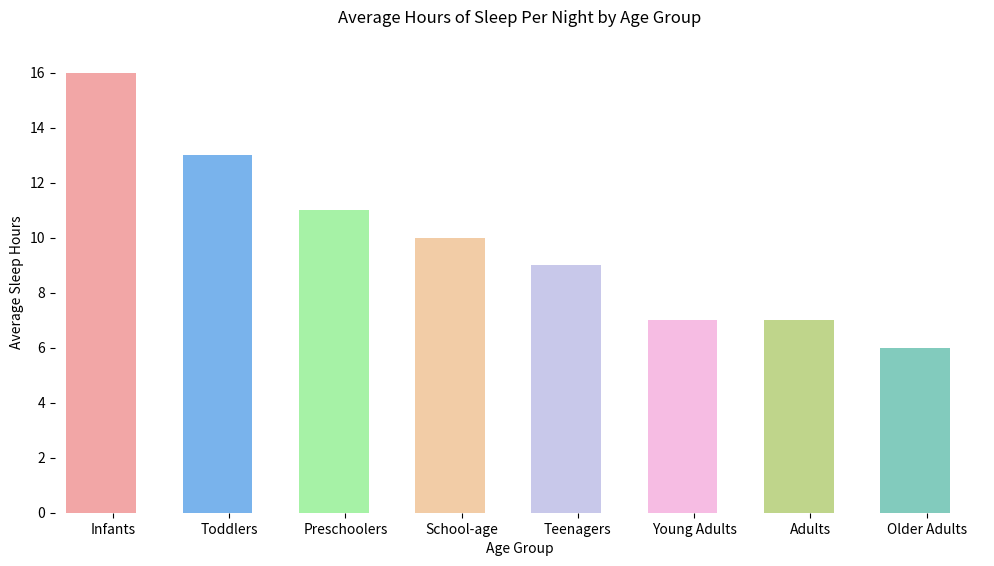

Generate this figure with matplotlib:

import seaborn as sns
import pandas as pd
import matplotlib.pyplot as plt

# Data
data = {
    'Age Group': ['Infants', 'Toddlers', 'Preschoolers', 'School-age', 'Teenagers', 'Young Adults', 'Adults', 'Older Adults'],
    'AverageSleepHours': [16, 13, 11, 10, 9, 7, 7, 6]
}

df = pd.DataFrame(data)

# Plot
plt.figure(figsize=(12, 6))  # Width and height modification
sns.barplot(x="Age Group", y="AverageSleepHours", data=df,
            palette=['#ff9999','#66b3ff','#99ff99','#ffcc99', '#c2c2f0','#ffb3e6', '#c4e17f', '#76d7c4'])  # Color modification using specific color codes

# Set the width of bars
for bar in plt.gca().patches:
    bar.set_width(0.6)  # Width of bars when vertical

plt.xlabel('Age Group')
plt.ylabel('Average Sleep Hours')
plt.title('Average Hours of Sleep Per Night by Age Group', pad=20)
sns.despine(left=True, bottom=True)  # Cleaning up the plot
plt.show()